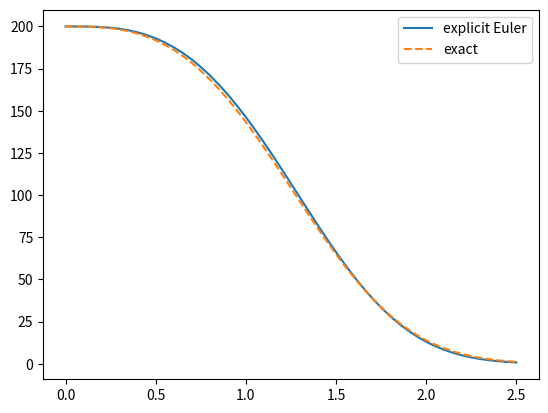
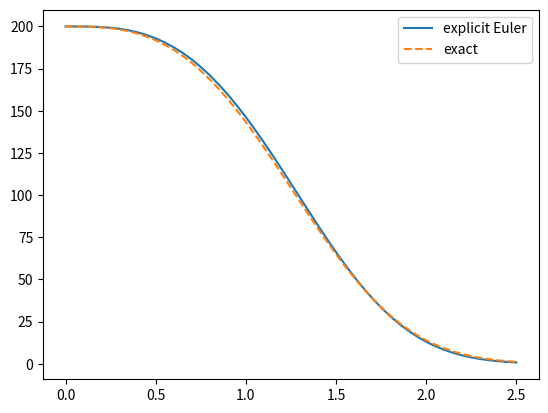
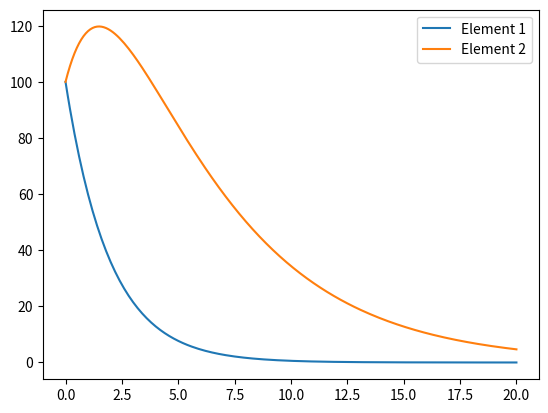
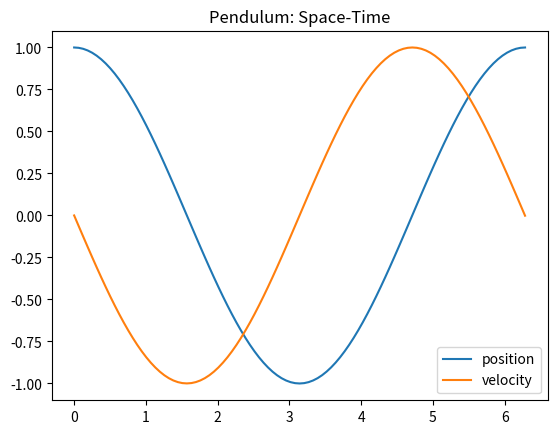
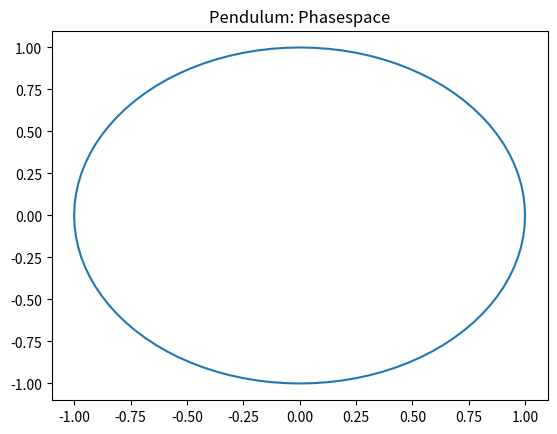

Here is the Python script that generated these plots, in order:
import numpy as np
import matplotlib.pyplot as plt

# In der nächsten Aufgabe finden wir eine bessere Version dieser Funktion
def explicit_euler(y0, h, n):
    t = np.empty(n + 1)
    t[0] = 0.0
    y = np.empty(n + 1)
    y[0] = y0
    for k in range(n):
        t[k + 1] = t[k] + h
        y[k + 1] = y[k] + h * (-t[k]**2 * y[k])
    return t, y

y0 = 200.0
h = 0.05
n = 50

t, y = explicit_euler(y0, h, n)

plt.figure()
plt.plot(t, y, label='explicit Euler')
plt.plot(t, y0 * np.exp(-t**3 / 3.0), '--', label='exact')
plt.legend()
plt.show()

import numpy as np
import matplotlib.pyplot as plt

def explicit_euler(f, t0, y0, h, n):
    t = np.empty(n + 1)
    t[0] = t0                                # geändert
    y = np.empty(n + 1)
    y[0] = y0
    for k in range(n):
        t[k + 1] = t[k] + h
        y[k + 1] = y[k] + h * f(t[k], y[k])  # geändert
    return t, y

f = lambda t, y: -t**2 * y
t0 = 0.0
y0 = 200.0
h = 0.05
n = 50

t, y = explicit_euler(f, t0, y0, h, n)

plt.figure()
plt.plot(t, y, label='explicit Euler')
plt.plot(t, y0 * np.exp(-t**3 / 3.0), '--', label='exact')
plt.legend()
plt.show()

import numpy as np
import matplotlib.pyplot as plt

def explicit_euler(f, t0, y0, h, n):
    t = np.empty(n + 1)
    t[0] = t0
    y = np.empty((n + 1, len(y0)))  # geändert
    y[0] = y0
    for k in range(n):
        t[k + 1] = t[k] + h
        y[k + 1] = y[k] + h * f(t[k], y[k])
    return t, y

M = np.array([[-0.5, 0.0], [0.5, -0.2]])
f = lambda t, y: np.dot(M, y)
t0 = 0.0
y0 = np.array([100.0, 100.0])
h = 0.1
n = 200

t, y = explicit_euler(f, t0, y0, h, n)

plt.figure()
plt.plot(t, y[:, 0], label='Element 1')
plt.plot(t, y[:, 1], label='Element 2')
plt.legend()
plt.show()

import subprocess
import sys
subprocess.call([sys.executable, '-m', 'pip', 'install', 'scipy'])

import numpy as np
import scipy as sp
import matplotlib.pyplot as plt

M = np.array([[0.0, 1.0], [-1.0, 0.0]])
f = lambda t, y: np.dot(M, y)
t_span = [0.0, 2.0 * np.pi]  # Start- und Endzeit
n = 100                      # Anzahl Zeitschritte
z0 = np.array([1.0, 0.0])

t_eval = np.linspace(t_span[0], t_span[1], n + 1, endpoint=True)
sol = sp.integrate.solve_ivp(f, t_span, z0, t_eval=t_eval)
t = sol.t
y = sol.y

plt.figure()
plt.title('Pendulum: Space-Time')
plt.plot(t, y[0], label='position')
plt.plot(t, y[1], label='velocity')
plt.legend()
plt.show()

plt.figure()
plt.title('Pendulum: Phasespace')
plt.plot(y[0], y[1])
plt.show()